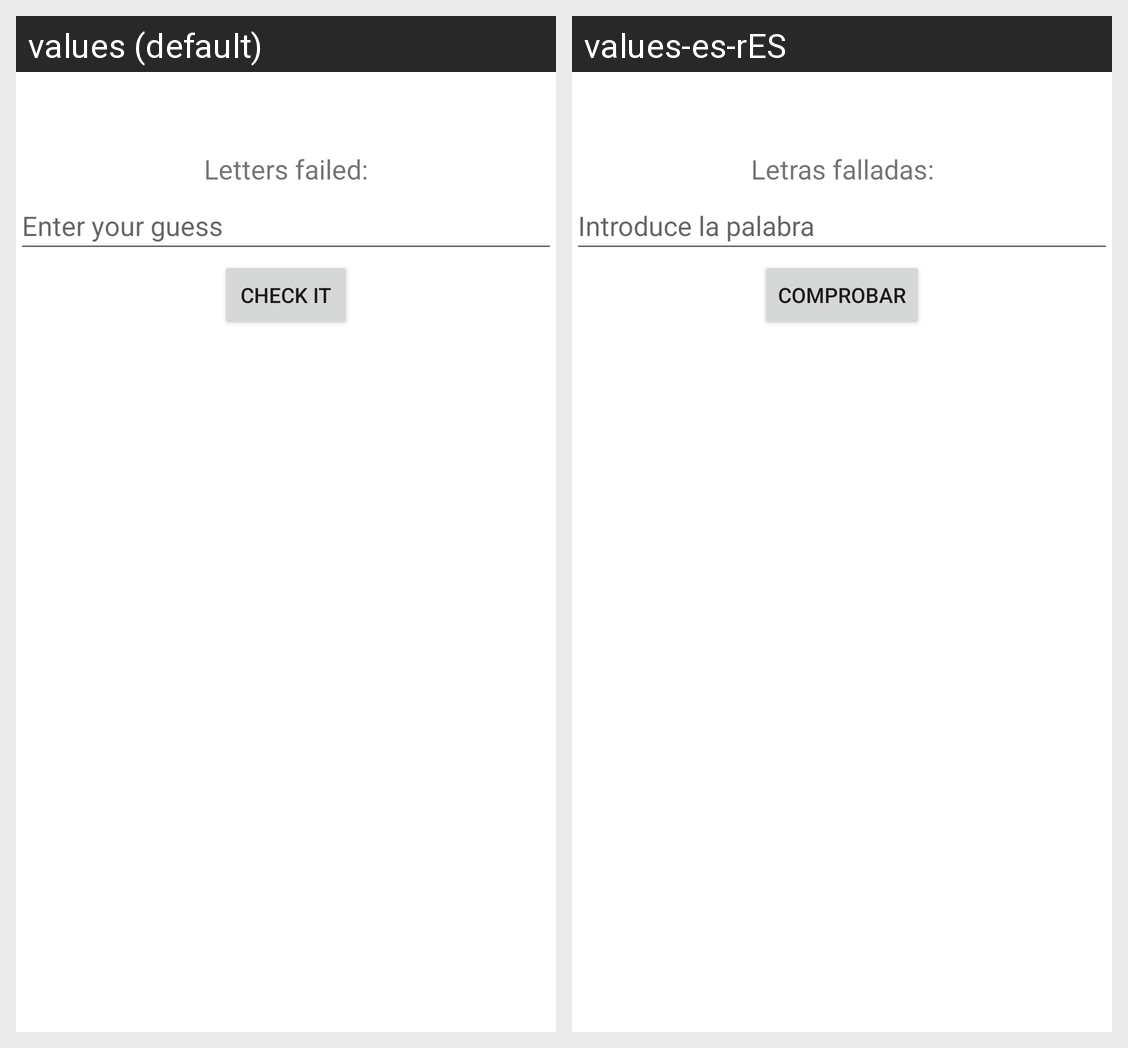

This grid shows one Android layout under two languages. Give, for every string resource on the screen, its name, the default text and each shown locale's text.
Android screen res/layout/activity_hangman.xml rendered under 2 locales, left to right: values (default), values-es-rES. Device: Nexus 5 (rendered at 1080×1920; each locale shown at half size, 540×960, under a caption strip naming it); theme Theme.ProyectoFinal.
Strings drawn on this screen, with the default value and each locale's value (text and hints the layout hard-codes, and strings that could not be matched under every locale, appear in the picture but are not listed):

txtLetraFallada
  values: Letters failed:
  values-es-rES: Letras falladas:

introRespuesta
  values: Enter your guess
  values-es-rES: Introduce la palabra

btnComprobar
  values: Check it
  values-es-rES: Comprobar
